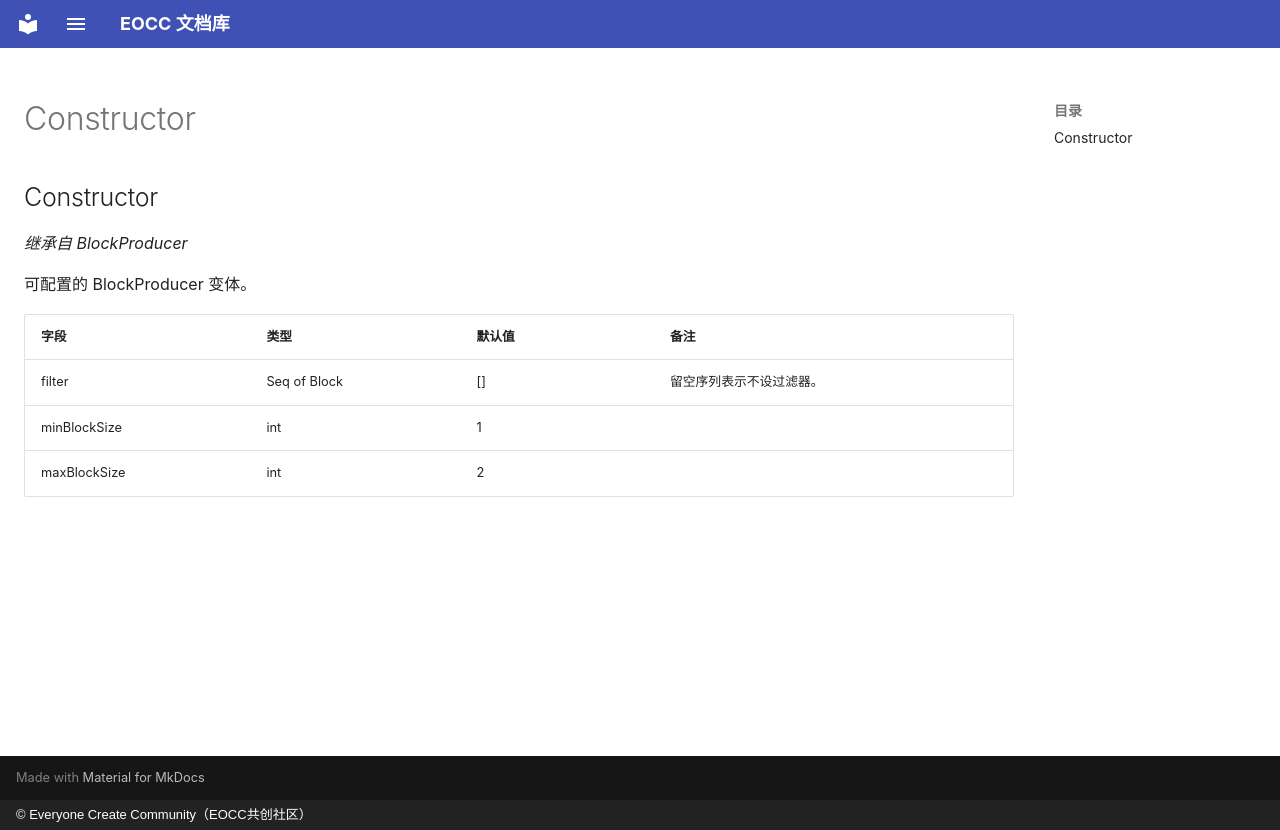

repository: eoccc/eoccc.github.io · page: wiki/mindustry/zh/Modding%20Classes/Constructor/index.html · generator: mkdocs · copyright: © Everyone Create Community（EOCC共创社区）

# Constructor

## Constructor

*继承自 BlockProducer*

可配置的 BlockProducer 变体。

| 字段 | 类型 | 默认值 | 备注 |
|---|---|---|---|
| filter | Seq of Block | [] | 留空序列表示不设过滤器。 |
| minBlockSize | int | 1 |  |
| maxBlockSize | int | 2 |  |
